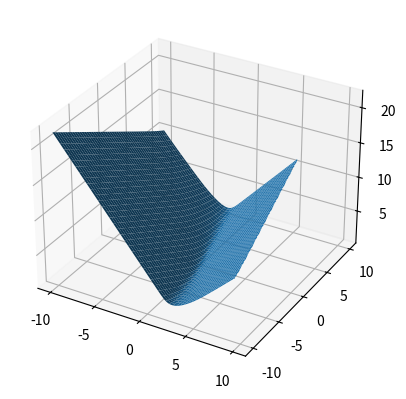

Source code (Python):
import matplotlib.pyplot as plt 
import numpy as np
import math
from mpl_toolkits.mplot3d import Axes3D

def sig(x, para_0, para_1):
# combined function of logistic regression.
    return 1/(1 + np.exp(- para_0 - para_1 * x))

fig = plt.figure()
ax = fig.add_subplot(111, projection = '3d')
# figure of the data plot.

theta_0 = np.arange(-10, 10, 0.1)
theta_1 = np.arange(-10, 10, 0.1)
# the range of parameters.

dataset = [[1, 1], [2, 0], [3, 1], [4, 1], [5, 0]]
# trainset.

lost = []
# fill in the lost function paired with different values of theta_0 and theta_1
for i in theta_0:
    tmp = []
    for j in theta_1:
        sum = 0
        for k in dataset:
            cost_1 = sig(k[0], i, j)
            # invented cost function when y_i = 1
            cost_2 = 1 - sig(k[0], i, j)
            # invented cost function when y_i = 0 
            sum = sum + (k[1] * np.log(cost_1) + (1 - k[1]) * np.log(cost_2))
        sum = sum * (-1 / len(dataset))
        tmp.append(sum)
    lost.append(tmp)

lost = np.array(lost)
theta_0, theta_1 = np.meshgrid(theta_0, theta_1)
surf = ax.plot_surface(theta_0, theta_1, lost)
plt.show()
# plotting